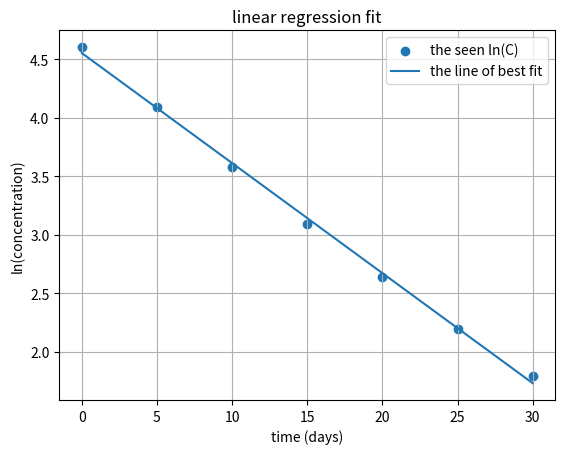

This chart was generated by the following Python code:
# -*- coding: utf-8 -*-
"""
Created on Tue May  6 11:29:46 2025

@author: geode
"""
#part 1 final bioe
import numpy as np
import matplotlib.pyplot as plt
#array of the data given 
t = np.array([0, 5, 10, 15, 20, 25, 30]) # tme points
C = np.array([100, 60, 36, 22, 14, 9, 6]) # measred concentration 
# calcualting the sums and means for the regression formula 
n = len(t)  # finds the number of data points
lnC = np.log(C)  # natural log of each concentration value needed varaible to calcule this 
sum_t    = np.sum(t) # sumation of t
sum_lnC  = np.sum(lnC) # sumation of ln(C)
sum_t2   = np.sum(t * t)# sumation of t^2
sum_tlnC = np.sum(t * lnC) # sum of t * ln(C)
mean_t   = sum_t    / n  # average of t
mean_lnC = sum_lnC  / n # average of ln(C)
mean_t2  = sum_t2   / n # average of t^2
mean_tlnC= sum_tlnC / n # average of t * ln(C)
# calcaution of the  slope (b) and intercept (a) of the line lnC = a + b * t 
b = (mean_tlnC - mean_t * mean_lnC) / (mean_t2 - mean_t**2)# slope calcaution
a = mean_lnC - b * mean_t # finding intercept

# finding the k_d and initial ln concentration 
kd = -b  # decay constant (day)
lnC0 = a  # the calcualtion fo ln(C), intercept corresponds for the og starting concetntration

#finding r^2
#predicting the lnC values at each time
lnC_pred = a + b * t
# total sum of squareses of lnC around the mean
SS_tot = np.sum((lnC - mean_lnC)**2)

# the sum of squares between the actual value and predicted lnC 
SS_res = np.sum((lnC - lnC_pred)**2)

R2 = 1 - (SS_res / SS_tot)    # coefficient of determination

#printing values
print(f"a (intercept)     = {a:}")  # print the  intercept
print(f"b (slope)         = {b:}")# print slope b
print(f"k_d (decay rate)  = {kd:} day")  # print decay constant a 
print(f"R^2 (the scale of fit)= {R2:}")# print goodness ffit
#graphing the things
plt.figure()                               
plt.scatter(t, lnC, label='the seen ln(C)')  
plt.plot(t, lnC_pred, label='the line of best fit')   
plt.xlabel('time (days)')                  
plt.ylabel('ln(concentration)')              
plt.title('linear regression fit')
plt.legend()                                  
plt.grid(True)                             
plt.show()
